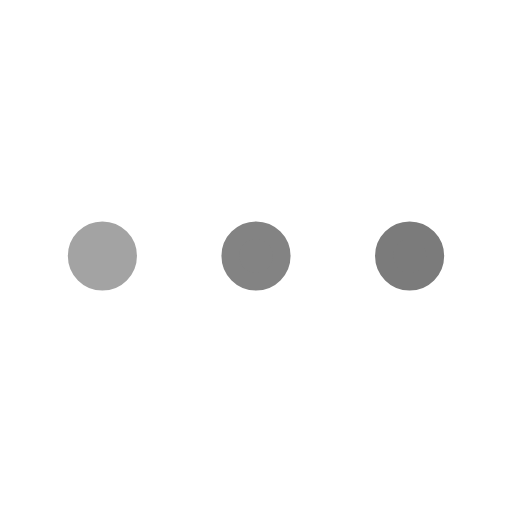
t = 0.00 s
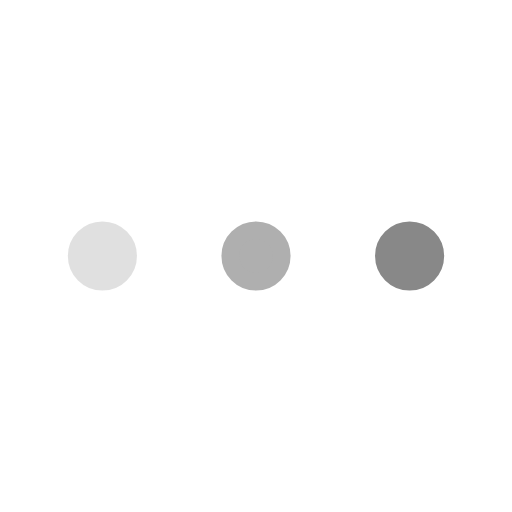
t = 0.25 s
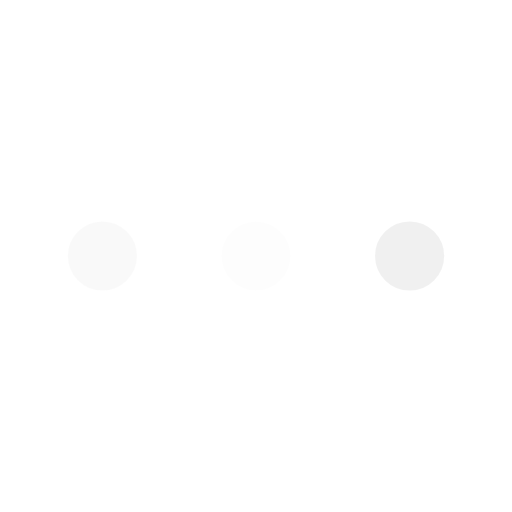
t = 0.75 s
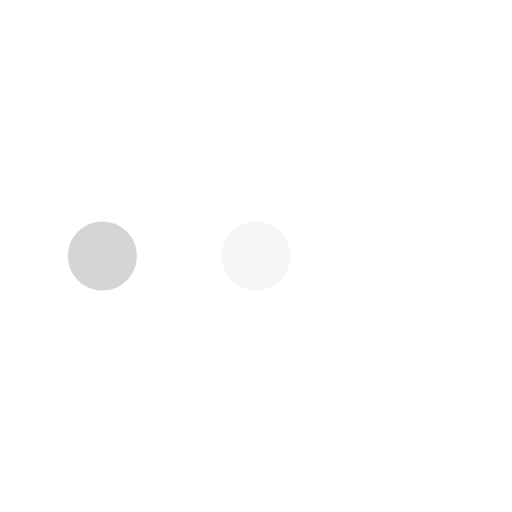
t = 1.00 s
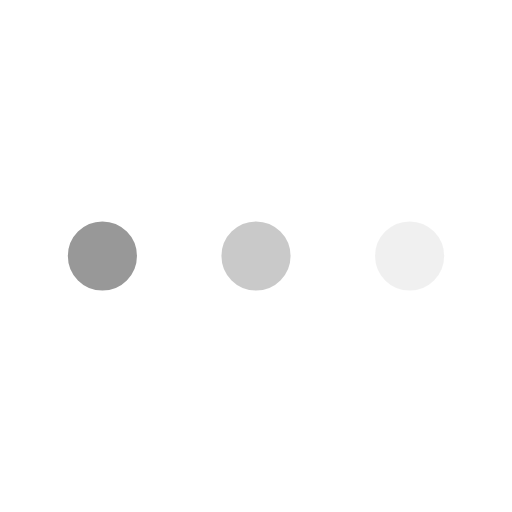
t = 1.25 s
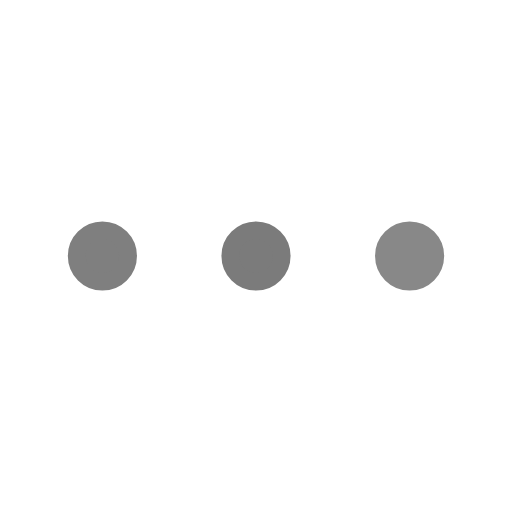
t = 1.75 s

The animated SVG that drew these frames (rendered in a browser with its animation timeline set to each time). Animation: 3 SMIL elements (animate=3); one cycle of 2.00 s, repeats indefinitely.

<svg xmlns='http://www.w3.org/2000/svg' viewBox='0 0 200 200'><circle fill='#7b7b7b' stroke='#7b7b7b' stroke-width='7' r='10' cx='40' cy='100'><animate attributeName='opacity' calcMode='spline' dur='2' values='1;0;1;' keySplines='.5 0 .5 1;.5 0 .5 1' repeatCount='indefinite' begin='-.4'></animate></circle><circle fill='#7b7b7b' stroke='#7b7b7b' stroke-width='7' r='10' cx='100' cy='100'><animate attributeName='opacity' calcMode='spline' dur='2' values='1;0;1;' keySplines='.5 0 .5 1;.5 0 .5 1' repeatCount='indefinite' begin='-.2'></animate></circle><circle fill='#7b7b7b' stroke='#7b7b7b' stroke-width='7' r='10' cx='160' cy='100'><animate attributeName='opacity' calcMode='spline' dur='2' values='1;0;1;' keySplines='.5 0 .5 1;.5 0 .5 1' repeatCount='indefinite' begin='0'></animate></circle></svg>
